Run: headless pygame with SDL's dummy video driver; simulated clock (each Clock.tick advances the game by its frame time, no real sleeping); random seed 0; keys injected as events and as key.get_pressed() state; no mouse input.
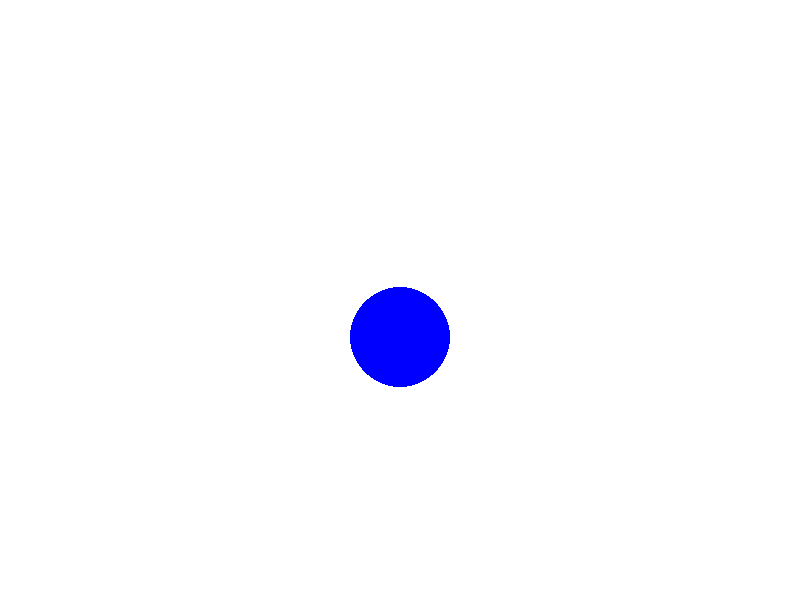
Frame 1 of 4 · flips 1–60 · no input
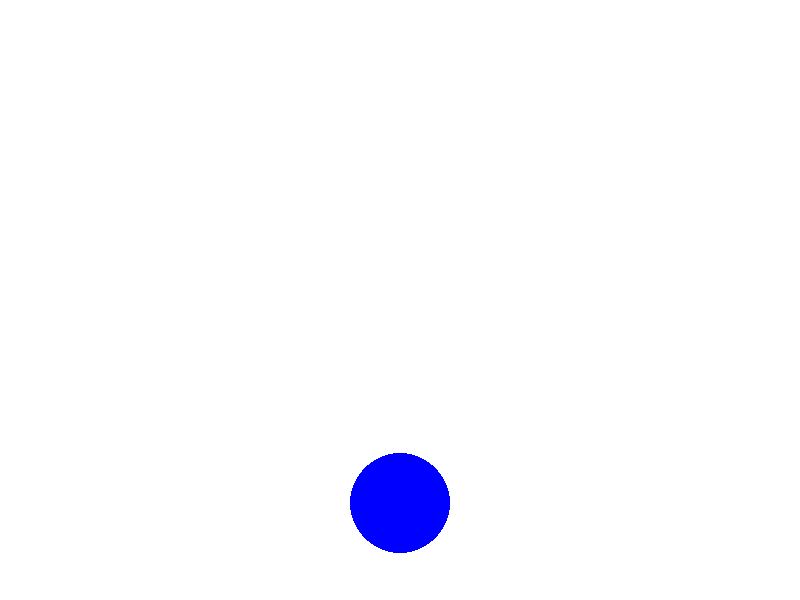
Frame 2 of 4 · flips 61–180 · tapped SPACE, RETURN · held RIGHT (→), D
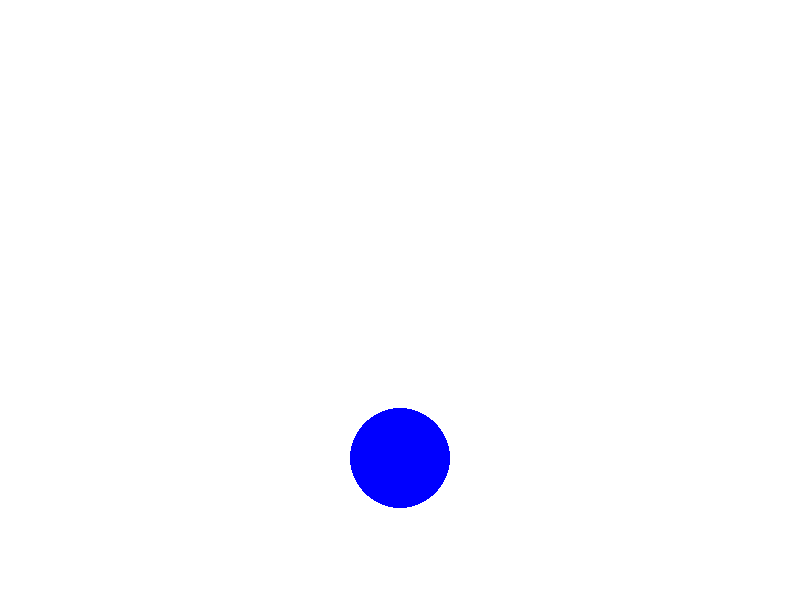
Frame 3 of 4 · flips 181–300 · held DOWN (↓), S
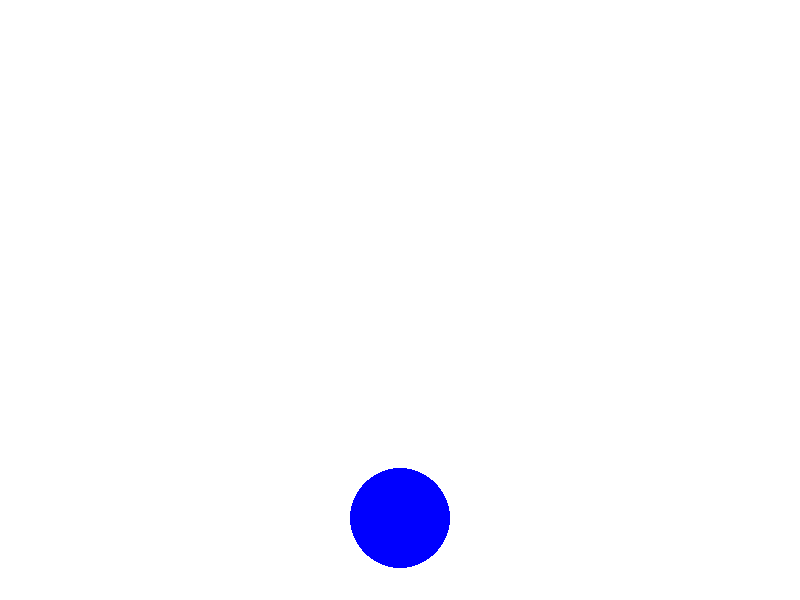
Frame 4 of 4 · flips 301–420 · held LEFT (←), A, UP (↑), W

The pygame program that drew these frames:

import pygame
reloj = pygame.time.Clock()
pygame.init()

# Dimensiones de la ventana
ANCHO, ALTO = 800, 600
ventana = pygame.display.set_mode((ANCHO, ALTO))

# Colores
blanco = (255, 255, 255)
azul = (0, 0, 255)

x, y = ANCHO/2, 50
velocidad = 0

corriendo = True
while corriendo:
    for evento in pygame.event.get():
        if evento.type == pygame.QUIT:
            corriendo = False
    y+=velocidad
    velocidad+=0.5
    if y >= ALTO-50:
        y= ALTO-50
        if abs((velocidad-(velocidad*.20))*-1) < 5:
            velocidad = 0
        else:
            velocidad = (velocidad-(velocidad*.20))*-1
    reloj.tick(60)  # 60 FPS
    ventana.fill(blanco)
    pygame.draw.circle(ventana, azul, (x, y),50)
    pygame.display.flip()
pygame.quit()
